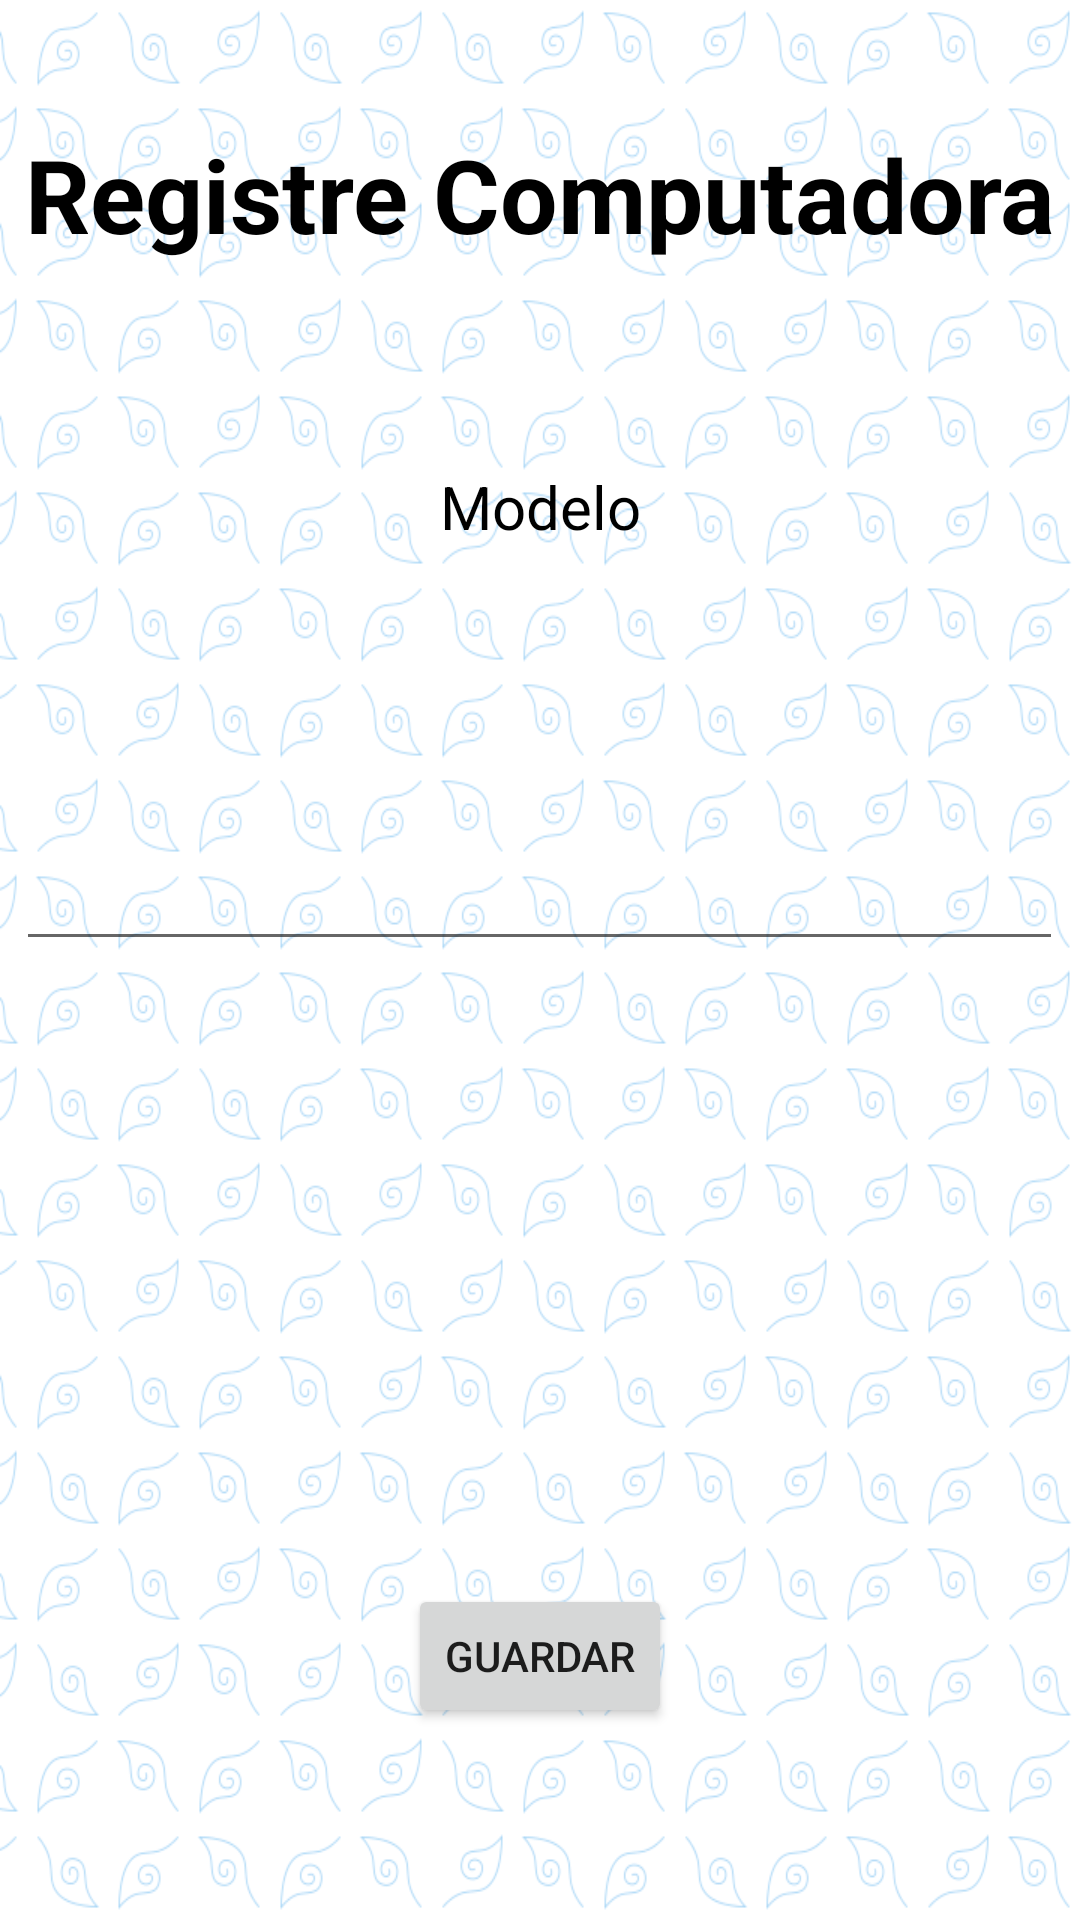

Here is an Android app screen rendered from its layout file. Give the layout XML and the strings, colors and styles it references.
<!-- AndroidManifest.xml: application theme Theme.ProyectoMoviles -->
<!-- res/layout/activity_registrar_computadora.xml -->
<?xml version="1.0" encoding="utf-8"?>
<androidx.constraintlayout.widget.ConstraintLayout xmlns:android="http://schemas.android.com/apk/res/android"
    xmlns:app="http://schemas.android.com/apk/res-auto"
    xmlns:tools="http://schemas.android.com/tools"
    android:layout_width="match_parent"
    android:layout_height="match_parent"
    android:background="@drawable/fondo2"
    tools:context=".RegistrarComputadora">

    <TextView
        android:id="@+id/textView7"
        android:layout_width="wrap_content"
        android:layout_height="wrap_content"
        android:layout_marginTop="42dp"
        android:text="Registre Computadora"
        android:textAlignment="center"
        android:textColor="@color/black"
        android:textSize="34sp"
        android:textStyle="bold"
        app:layout_constraintEnd_toEndOf="parent"
        app:layout_constraintStart_toStartOf="parent"
        app:layout_constraintTop_toTopOf="parent" />

    <TextView
        android:id="@+id/textView8"
        android:layout_width="wrap_content"
        android:layout_height="wrap_content"
        android:layout_marginTop="68dp"
        android:text="Modelo"
        android:textColor="@color/black"
        android:textSize="20sp"
        app:layout_constraintEnd_toEndOf="parent"
        app:layout_constraintStart_toStartOf="parent"
        app:layout_constraintTop_toBottomOf="@+id/textView7"
        tools:ignore="HardcodedText" />

    <EditText
        android:id="@+id/eTNomComp"
        android:layout_width="349dp"
        android:layout_height="78dp"
        android:layout_marginTop="60dp"
        android:autofillHints=""
        android:ems="10"
        android:inputType="text"
        android:textAlignment="center"
        android:textColor="@color/design_default_color_error"
        app:layout_constraintEnd_toEndOf="parent"
        app:layout_constraintHorizontal_bias="0.497"
        app:layout_constraintStart_toStartOf="parent"
        app:layout_constraintTop_toBottomOf="@+id/textView8"
        tools:ignore="LabelFor,SpeakableTextPresentCheck" />

    <Button
        android:id="@+id/btnAgregaComp"
        android:layout_width="wrap_content"
        android:layout_height="wrap_content"
        android:layout_marginBottom="64dp"
        android:onClick="GuardarComp"
        android:text="@string/guardar"
        app:layout_constraintBottom_toBottomOf="parent"
        app:layout_constraintEnd_toEndOf="parent"
        app:layout_constraintStart_toStartOf="parent" />
</androidx.constraintlayout.widget.ConstraintLayout>
<!-- resources referenced by this layout -->
<resources>
  <!-- drawable fondo2: png bitmap (drawable, 111693 bytes) -->
  <string name="guardar">Guardar</string>
  <style name="Theme.ProyectoMoviles" parent="Theme.MaterialComponents.DayNight.DarkActionBar">
          
          <item name="colorPrimary">#022B3A</item>
          <item name="colorPrimaryVariant">#05AF9F</item>
          <item name="colorOnPrimary">@color/white</item>
          
          <item name="colorSecondary">@color/teal_200</item>
          <item name="colorSecondaryVariant">@color/teal_700</item>
          <item name="colorOnSecondary">@color/black</item>
          
          <item name="android:statusBarColor">?attr/colorPrimaryVariant</item>
          
      </style>
  <!-- not gathered from this repository: default colours our renderer supplied (Android Studio template values) -->
  <color name="teal_200">#FF03DAC5</color>
  <color name="teal_700">#FF018786</color>
  <color name="black">#FF000000</color>
  <color name="white">#FFFFFFFF</color>
</resources>
